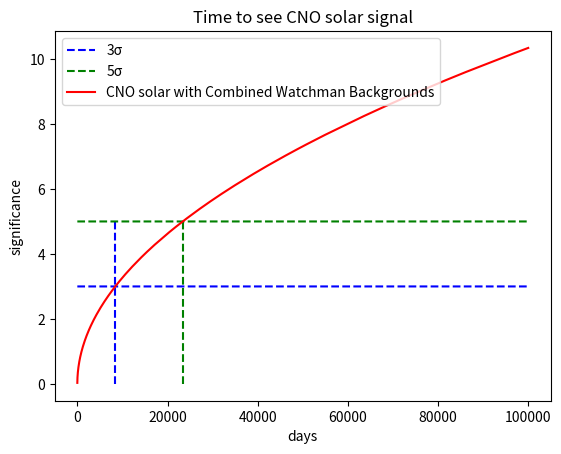

The matplotlib source for this figure:
#%matplotlib inline

import matplotlib.pyplot as plt
import numpy as np
import math as mt

# create the data 
mus1 = 16.35 # signal rate
mubg = 250000 # background rate

def TimetoDetection(sigrate,backrate):
	mus1 = sigrate
	musbg = backrate
	sumsums1 = np.zeros(100000)
	sumsumbg = np.zeros(100000)

	for ntry in range(1000):
		s1 = np.random.poisson(mus1,100000)
		bg = np.random.poisson(mubg,100000)
		day = np.arange(0,100000,1)
		sums1 = np.cumsum(s1)
		sumbg = np.cumsum(bg)
		sumsums1 = sumsums1 + sums1
		sumsumbg = sumsumbg + sumbg
    
	as1 = sumsums1/1000.0
	abg = sumsumbg/1000.0

	r = as1/(np.sqrt(as1+abg))

#time = 22000

	horiz_line_data_3 = np.array([3 for i in range(len(day))])
	horiz_line_data_5 = np.array([5 for i in range(len(day))])
	
	day_point = np.arange(0,6,1)
	
	time_3 = np.argwhere(np.diff(np.sign(r - horiz_line_data_3))).flatten() #Time to 3 sig in days
	time_5 = np.argwhere(np.diff(np.sign(r - horiz_line_data_5))).flatten() #Time to 5 sig in days
	vert_line_data_3 = np.array([time_3 for i in range(len(day_point))])
	vert_line_data_5 = np.array([time_5 for i in range(len(day_point))])
	
	plt.plot(vert_line_data_3, day_point, 'b--',label='3\u03C3')
	plt.plot(day, horiz_line_data_3, 'b--')
	plt.plot(vert_line_data_5, day_point, 'g--',label='5\u03C3')
	plt.plot(day, horiz_line_data_5, 'g--')  
	plt.plot(day,r,'r',label='CNO solar with Combined Watchman Backgrounds') # edit as required

	plt.legend(loc='upper left')
	plt.xlabel('days')
	plt.ylabel('significance')
	plt.title('Time to see CNO solar signal')
	plt.show()
	
	print ("Time to 3\u03C3:", time_3, "days")
	print ("Time to 3\u03C3:", time_3/(365),"years")
	print ("Time to 5\u03C3:", time_5, "days")
	print ("Time to 5\u03C3:", time_5/(365),"years")

	return

TimetoDetection(mus1,mubg)
